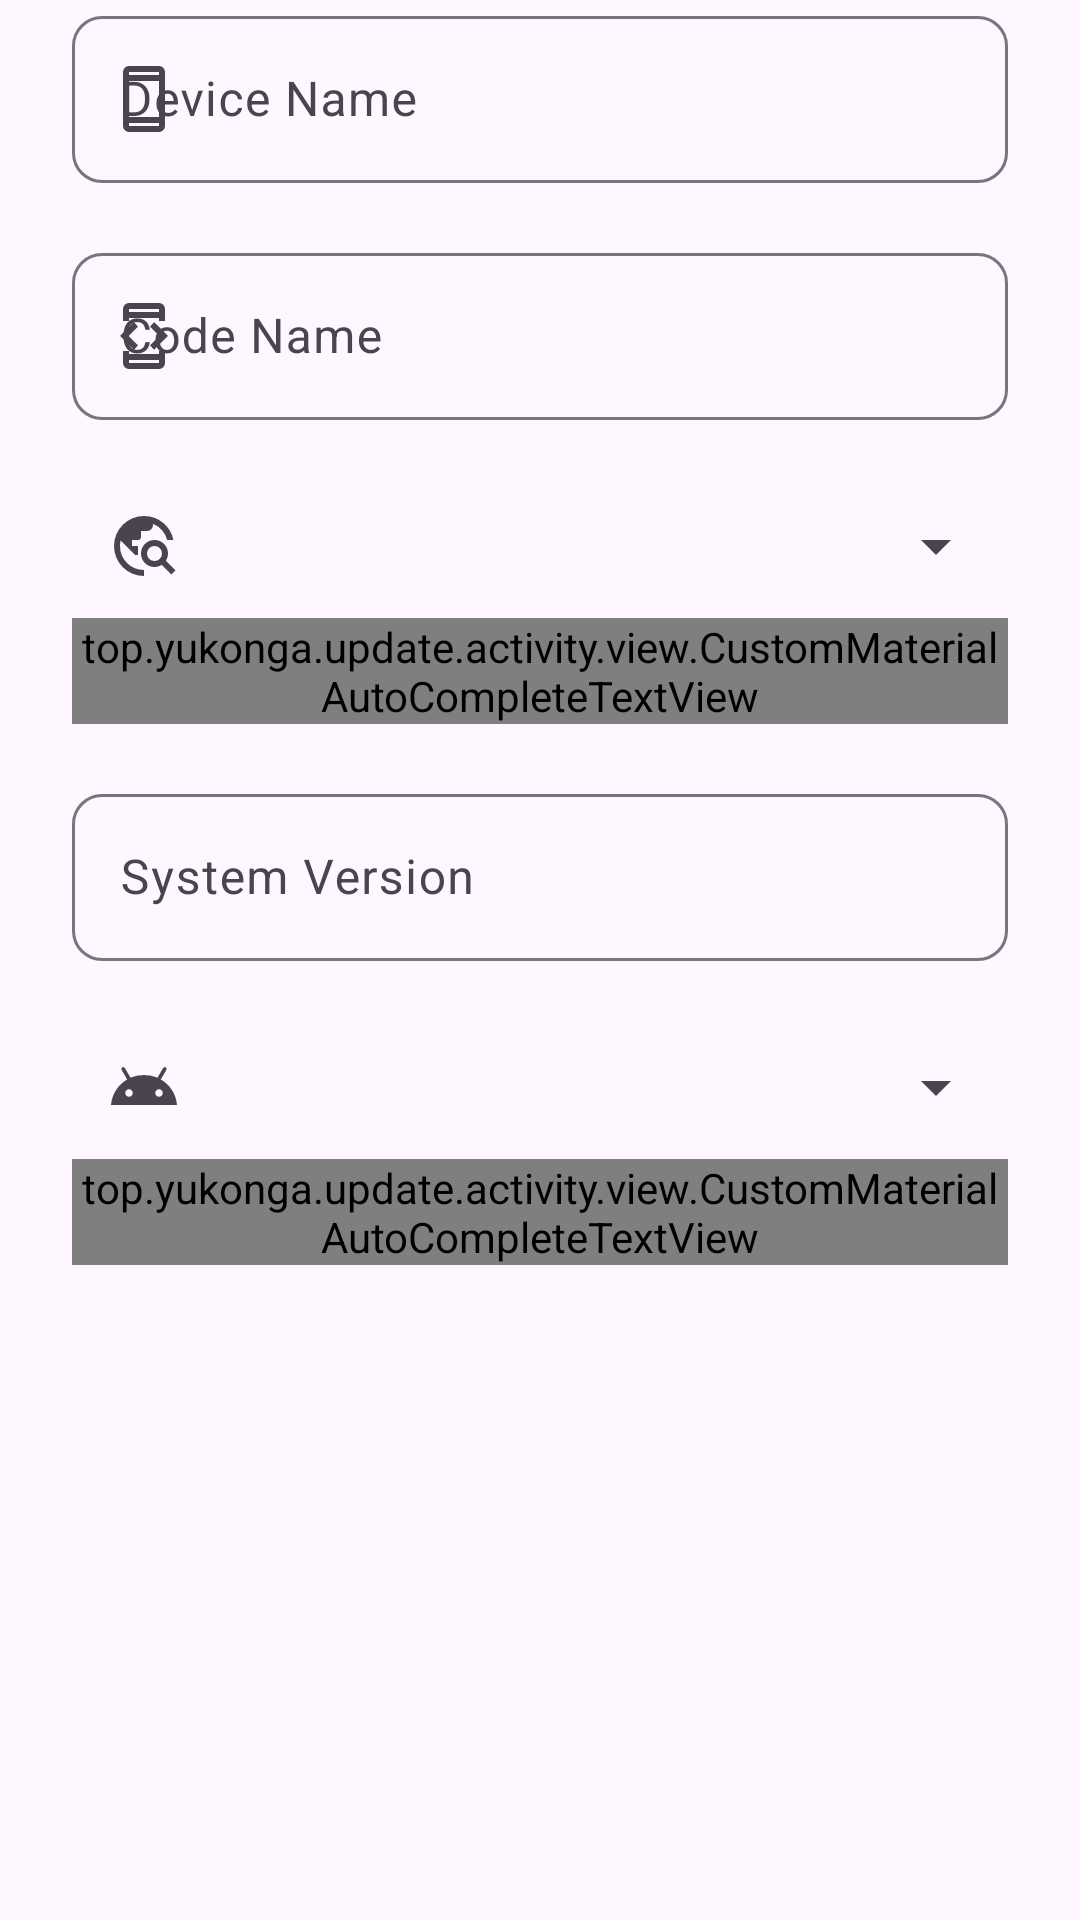

This screen was rendered from an Android layout file. Write that file and the resources it references.
<!-- AndroidManifest.xml: application theme Theme.MyApplication -->
<!-- res/layout/text_fields.xml -->
<LinearLayout xmlns:android="http://schemas.android.com/apk/res/android"
    xmlns:app="http://schemas.android.com/apk/res-auto"
    xmlns:tools="http://schemas.android.com/tools"
    android:layout_width="match_parent"
    android:layout_height="match_parent"
    android:orientation="vertical">

    <com.google.android.material.textfield.TextInputLayout
        android:id="@+id/device_name"
        android:layout_width="match_parent"
        android:layout_height="wrap_content"
        android:layout_marginHorizontal="24dp"
        android:layout_marginBottom="18dp"
        android:hint="@string/device_name"
        app:shapeAppearance="@style/CustomInputLayoutShapeAppearance"
        app:startIconDrawable="@drawable/ic_device">

        <com.google.android.material.textfield.MaterialAutoCompleteTextView
            android:id="@+id/device_name_dropdown"
            style="@style/Widget.Material3.TextInputEditText.OutlinedBox"
            android:layout_width="match_parent"
            android:layout_height="wrap_content"
            android:completionThreshold="1"
            android:imeOptions="actionNext"
            android:inputType="text"
            android:singleLine="true"
            android:textSize="16sp"
            tools:ignore="LabelFor" />

    </com.google.android.material.textfield.TextInputLayout>

    <com.google.android.material.textfield.TextInputLayout
        android:id="@+id/code_name"
        android:layout_width="match_parent"
        android:layout_height="wrap_content"
        android:layout_marginHorizontal="24dp"
        android:layout_marginBottom="18dp"
        android:hint="@string/code_name"
        app:shapeAppearance="@style/CustomInputLayoutShapeAppearance"
        app:startIconDrawable="@drawable/ic_developer_mode">

        <com.google.android.material.textfield.MaterialAutoCompleteTextView
            android:id="@+id/code_name_dropdown"
            style="@style/Widget.Material3.TextInputEditText.OutlinedBox"
            android:layout_width="match_parent"
            android:layout_height="wrap_content"
            android:completionThreshold="1"
            android:imeOptions="actionNext"
            android:inputType="text"
            android:singleLine="true"
            android:textSize="16sp"
            tools:ignore="LabelFor" />

    </com.google.android.material.textfield.TextInputLayout>

    <com.google.android.material.textfield.TextInputLayout
        android:id="@+id/device_region"
        style="@style/Widget.Material3.TextInputLayout.OutlinedBox.ExposedDropdownMenu"
        android:layout_width="match_parent"
        android:layout_height="wrap_content"
        android:layout_marginHorizontal="24dp"
        android:layout_marginBottom="18dp"
        android:hint="@string/regions_code"
        app:shapeAppearance="@style/CustomInputLayoutShapeAppearance"
        app:startIconDrawable="@drawable/ic_region">

        <top.yukonga.update.activity.view.CustomMaterialAutoCompleteTextView
            android:id="@+id/device_region_dropdown"
            android:layout_width="match_parent"
            android:layout_height="wrap_content"
            android:inputType="none"
            android:textSize="16sp"
            tools:ignore="LabelFor" />

    </com.google.android.material.textfield.TextInputLayout>

    <com.google.android.material.textfield.TextInputLayout
        android:id="@+id/system_version"
        android:layout_width="match_parent"
        android:layout_height="wrap_content"
        android:layout_marginHorizontal="24dp"
        android:layout_marginBottom="18dp"
        android:hint="@string/system_version"
        app:shapeAppearance="@style/CustomInputLayoutShapeAppearance"
        app:startIconDrawable="@drawable/ic_conversion_path">

        <com.google.android.material.textfield.TextInputEditText
            style="@style/Widget.Material3.TextInputEditText.OutlinedBox"
            android:layout_width="match_parent"
            android:layout_height="wrap_content"
            android:imeOptions="actionDone"
            android:inputType="text"
            android:singleLine="true"
            android:textSize="16sp" />

    </com.google.android.material.textfield.TextInputLayout>

    <com.google.android.material.textfield.TextInputLayout
        android:id="@+id/android_version"
        style="@style/Widget.Material3.TextInputLayout.OutlinedBox.ExposedDropdownMenu"
        android:layout_width="match_parent"
        android:layout_height="wrap_content"
        android:layout_marginHorizontal="24dp"
        android:layout_marginBottom="18dp"
        android:hint="@string/android_version"
        app:shapeAppearance="@style/CustomInputLayoutShapeAppearance"
        app:startIconDrawable="@drawable/ic_android">

        <top.yukonga.update.activity.view.CustomMaterialAutoCompleteTextView
            android:id="@+id/android_version_dropdown"
            android:layout_width="match_parent"
            android:layout_height="wrap_content"
            android:inputType="none"
            android:textSize="16sp"
            tools:ignore="LabelFor" />

    </com.google.android.material.textfield.TextInputLayout>
</LinearLayout>
<!-- resources referenced by this layout -->
<resources>
  <!-- drawable ic_android (drawable) -->
  <vector xmlns:android="http://schemas.android.com/apk/res/android"
      android:width="24dp"
      android:height="24dp"
      android:tint="?attr/colorOnSurface"
      android:viewportWidth="960"
      android:viewportHeight="960">
      <path
          android:fillColor="@android:color/white"
          android:pathData="M40,720Q49,613 105.5,523Q162,433 256,380L182,252Q176,243 179,233Q182,223 192,218Q200,213 210,216Q220,219 226,228L300,356Q386,320 480,320Q574,320 660,356L734,228Q740,219 750,216Q760,213 768,218Q778,223 781,233Q784,243 778,252L704,380Q798,433 854.5,523Q911,613 920,720L40,720ZM280,610Q301,610 315.5,595.5Q330,581 330,560Q330,539 315.5,524.5Q301,510 280,510Q259,510 244.5,524.5Q230,539 230,560Q230,581 244.5,595.5Q259,610 280,610ZM680,610Q701,610 715.5,595.5Q730,581 730,560Q730,539 715.5,524.5Q701,510 680,510Q659,510 644.5,524.5Q630,539 630,560Q630,581 644.5,595.5Q659,610 680,610Z" />
  </vector>
  <!-- drawable ic_device (drawable) -->
  <vector xmlns:android="http://schemas.android.com/apk/res/android"
      android:width="24dp"
      android:height="24dp"
      android:tint="?attr/colorOnSurface"
      android:viewportWidth="960"
      android:viewportHeight="960">
      <path
          android:fillColor="@android:color/white"
          android:pathData="M280,920q-33,0 -56.5,-23.5T200,840v-720q0,-33 23.5,-56.5T280,40h400q33,0 56.5,23.5T760,120v720q0,33 -23.5,56.5T680,920L280,920ZM280,800v40h400v-40L280,800ZM280,720h400v-480L280,240v480ZM280,160h400v-40L280,120v40ZM280,160v-40,40ZM280,800v40,-40Z" />
  </vector>
  <!-- drawable ic_region (drawable) -->
  <vector xmlns:android="http://schemas.android.com/apk/res/android"
      android:width="24dp"
      android:height="24dp"
      android:tint="?attr/colorOnSurface"
      android:viewportWidth="960"
      android:viewportHeight="960">
      <path
          android:fillColor="@android:color/white"
          android:pathData="M480,880q-83,0 -156,-31.5T197,763q-54,-54 -85.5,-127T80,480q0,-83 31.5,-156T197,197q54,-54 127,-85.5T480,80q146,0 255.5,91.5T872,401h-82q-19,-73 -68.5,-130.5T600,184v16q0,33 -23.5,56.5T520,280h-80v80q0,17 -11.5,28.5T400,400h-80v80h80v120h-40L168,408q-3,18 -5.5,36t-2.5,36q0,131 92,225t228,95v80ZM844,860L716,732q-21,12 -45,20t-51,8q-75,0 -127.5,-52.5T440,580q0,-75 52.5,-127.5T620,400q75,0 127.5,52.5T800,580q0,27 -8,51t-20,45l128,128 -56,56ZM620,680q42,0 71,-29t29,-71q0,-42 -29,-71t-71,-29q-42,0 -71,29t-29,71q0,42 29,71t71,29Z" />
  </vector>
  <string name="android_version">Android Version</string>
  <string name="code_name">Code Name</string>
  <string name="device_name">Device Name</string>
  <string name="regions_code">Regions code</string>
  <string name="system_version">System Version</string>
  <style name="CustomInputLayoutShapeAppearance" parent="@style/ShapeAppearance.MaterialComponents.LargeComponent">
          <item name="cornerSize">10dp</item>
      </style>
  <style name="Theme.MyApplication" parent="Base.Theme.MyApplication" />
  <style name="Base.Theme.MyApplication" parent="Theme.Material3.DayNight.NoActionBar">
          
          
      </style>
</resources>
